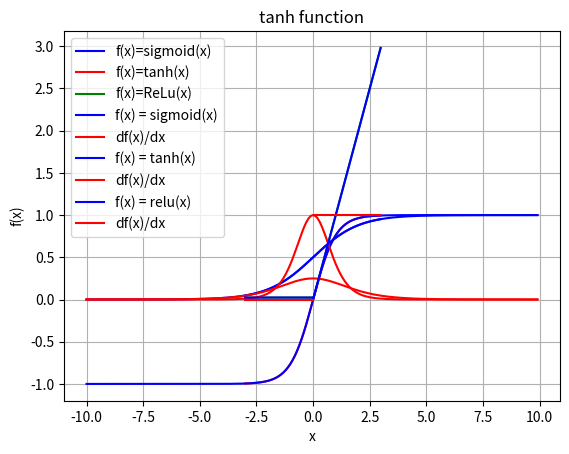

Source code (Python):
import numpy as np
import matplotlib.pyplot as plt


def sigmoid(x):
    return 1 / (1 + np.exp(-x))


def deriv_sigmoid(x):
    return sigmoid(x) * (1 - sigmoid(x))


def tanh(x):
    return np.tanh(x)


def deriv_tanh(x):
    return 1 - np.tanh(x) ** 2


def relu(x):
    return x if x >= 0 else 0 + 0.023


def deriv_relu(x):
    return 1 if x >= 0 else 0


X = []
_sigmoid = []
_tanh = []
_relu = []
_deriv_relu = []

Range = 3
Div = 50

for J in range(-1 * Range * Div, Range * Div):
    i = float(J / Div)
    X.append(i)

    _sigmoid.append(sigmoid(i))
    _tanh.append(tanh(i))
    _relu.append(relu(i))


plt.plot(X, _sigmoid, color="b", label="f(x)=sigmoid(x)")
plt.plot(X, _tanh, color="r", label="f(x)=tanh(x)")
plt.plot(X, _relu, color="g", label="f(x)=ReLu(x)")

plt.xlabel("x")
plt.ylabel("f(x)")
plt.grid()
plt.legend()
plt.show()



#
# Sigmoid
#
Range = 10
Div = 10

X = []
func = []
d1_func = []

for J in range(-1 * Range * Div, Range * Div):
    i = float(J / Div)
    X.append(i)

    func.append(sigmoid(i))
    d1_func.append(deriv_sigmoid(i))

#
plt.plot(X, func, color="b", label="f(x) = sigmoid(x)")
plt.plot(X, d1_func, color="r", label="df(x)/dx")

plt.title("sigmoid function")
plt.xlabel("x")
plt.ylabel("f(x)")
plt.legend()
plt.show()

#
# Tanh
#
Range = 10
Div = 10

X = []
func = []
d1_func = []

for J in range(-1 * Range * Div, Range * Div):
    i = float(J / Div)
    X.append(i)

    func.append(tanh(i))
    d1_func.append(deriv_tanh(i))

#
plt.plot(X, func, color="b", label="f(x) = tanh(x)")
plt.plot(X, d1_func, color="r", label="df(x)/dx")

plt.title("tanh function")
plt.xlabel("x")
plt.ylabel("f(x)")
plt.legend()
plt.show()


#
# ReLU
#




X = []
_sigmoid = []
_tanh = []
_relu = []
_deriv_relu = []

Range = 3
Div = 50

for J in range(-1 * Range * Div, Range * Div):
    i = float(J / Div)
    X.append(i)

    """
    _sigmoid.append(sigmoid(i))
    _tanh.append(tanh(i))
    _relu.append(relu(i))
    """
    _relu.append(relu(i))
    if i == 0.0:
        _deriv_relu.append(None)
    else:
        _deriv_relu.append(deriv_relu(i))
#
"""
plt.plot(X, _sigmoid, color="b", label="f(x)=sigmoid(x)")
plt.plot(X, _tanh, color="r", label="f(x)=tanh(x)")
plt.plot(X, _relu, color="g", label="f(x)=ReLu(x)")
"""

plt.plot(X, _relu, color="b", label="f(x) = relu(x)")
plt.plot(X, _deriv_relu, color="r", label="df(x)/dx")


plt.xlabel("x")
plt.ylabel("f(x)")
# plt.grid()
plt.legend()
plt.show()
